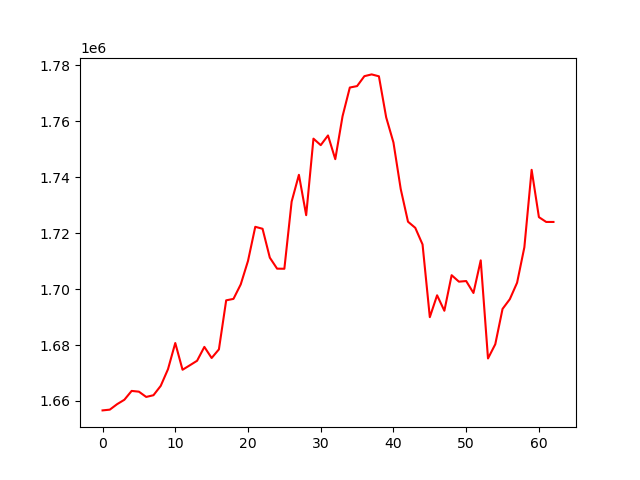

Data behind this chart, as committed beside it:
, 0
0, 1656626
1, 1656896
2, 1658849
3, 1660429
4, 1663591
5, 1663319
6, 1661439
7, 1662051
8, 1665396
9, 1671362
10, 1680708
11, 1671152
12, 1672746
13, 1674372
14, 1679326
15, 1675351
16, 1678441
17, 1695967
18, 1696481
19, 1701659
20, 1710056
21, 1722248
22, 1721549
23, 1711223
24, 1707292
25, 1707254
26, 1731263
27, 1740834
28, 1726407
29, 1753760
30, 1751437
31, 1754904
32, 1746427
33, 1761768
34, 1772030
35, 1772545
36, 1776088
37, 1776726
38, 1776045
39, 1761366
40, 1752379
41, 1735747
42, 1724073
43, 1721883
44, 1715949
45, 1689950
46, 1697769
47, 1692244
48, 1704954
49, 1702642
50, 1702863
51, 1698595
52, 1710257
53, 1675188
54, 1680273
55, 1692899
56, 1696380
57, 1702266
58, 1714938
59, 1742617
... 3 more rows
